Run: headless pygame with SDL's dummy video driver; simulated clock (each Clock.tick advances the game by its frame time, no real sleeping); random seed 0; keys injected as events and as key.get_pressed() state; no mouse input.
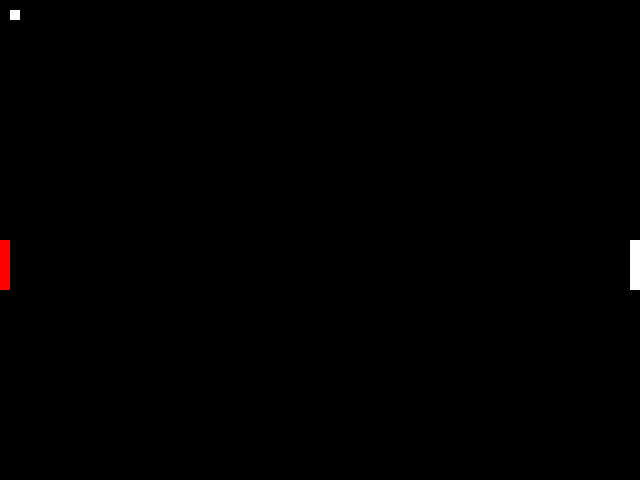
Frame 1 of 4 · flips 1–60 · no input
Frame 2 of 4 · flips 61–180 · tapped SPACE, RETURN · held RIGHT (→), D · screen unchanged from frame 1, image omitted
Frame 3 of 4 · flips 181–300 · held DOWN (↓), S · screen unchanged from frame 2, image omitted
Frame 4 of 4 · flips 301–420 · held LEFT (←), A, UP (↑), W · screen unchanged from frame 3, image omitted

The pygame program that drew these frames:

# -*- coding: utf-8 -*-
"""
This is a worked example of applying the Model-View-Controller (MVC)
design pattern to the creation of a simple arcade game (in this case
Brick Breaker).

We will create our game in stages so that you can see the process by
which the MVC pattern can be utilized to create clean, extensible,
and modular code.

@author: SoftDesProfs
"""

import pygame

from pygame.locals import *
import time

class PyGameWindowView(object):
    """ A view of brick breaker rendered in a Pygame window """
    def __init__(self, model, size):
        """ Initialize the view with a reference to the model and the
            specified game screen dimensions (represented as a tuple
            containing the width and height """
        self.model = model
        self.screen = pygame.display.set_mode(size)

    def draw(self):
        """ Draw the current game state to the screen """
        self.screen.fill(pygame.Color(0,0,0))

        pygame.draw.rect(self.screen,
                         pygame.Color(255, 0, 0),
                         pygame.Rect(self.model.paddle.x,
                                     self.model.paddle.y,
                                     self.model.paddle.width,
                                     self.model.paddle.height))
        pygame.draw.rect(self.screen,
                         pygame.Color(255, 255, 255),
                         pygame.Rect(self.model.paddle2.x,
                                     self.model.paddle2.y,
                                     self.model.paddle2.width,
                                     self.model.paddle2.height))
        pygame.draw.rect(self.screen,
                        pygame.Color(255, 255, 255),
                        pygame.Rect(self.model.puck.height,
                                    self.model.puck.w,
                                    self.model.puck.x,
                                    self.model.puck.y))

        pygame.display.update()

class Model(object):
    """ Encodes a model of the game state """
    def __init__(self, size):
        self.paddle = Paddle(50,10,0,240)
        self.paddle2=Paddle(50,10,630,240)
        self.puck=Puck(10,10,10,10)
    def update(self):
        """ Update the game state (currently only tracking the paddle) """
        self.paddle.update()
        self.paddle2.update()
        self.puck.update()
    def __str__(self):
        output_lines = []
        # convert each brick to a string for outputting
        output_lines.append(str(self.paddle))
        # print one item per line
        return "\n".join(output_lines)
class Paddle(object):
    """ Encodes the state of the paddle in the game """
    def __init__(self, height, width, x, y):
        """ Initialize a paddle with the specified height, width,
            and position (x,y) """
        self.height = height
        self.width = width
        self.x = x
        self.y = y
        self.vx = 0.0

    def update(self):
        """ update the state of the paddle """
        self.x += self.vx

    def __str__(self):
        return "Paddle height=%f, width=%f, x=%f, y=%f" % (self.height,
                                                        self.width,
                                                           self.x,
                                                          self.y)
class Puck(object):
    """ Encodes the state of the paddle in the game """
    def __init__(self, height, width, x, y):
        """ Initialize a paddle with the specified height, width,
            and position (x,y) """
        self.height=height
        self.x=x
        self.y=y
        self.w=width
        self.vx = 0.0

    def update(self):
        """ update the state of the paddle """
        self.x += self.vx

    def __str__(self):
        return "Puck x coordinate=%f, y coordinate=%f, radius=%f, width=%f" % (self.x,
                                                        self.y,
                                                           self.height,
                                                          self.w)

if __name__ == '__main__':
    pygame.init()

    size = (640, 480)

    model = Model(size)
    print(model)
    view = PyGameWindowView(model, size)
    #controller = PyGameKeyboardController(model)
    #controller = PyGameMouseController(model)

    running = True
    while running:
        for event in pygame.event.get():
            if event.type == QUIT:
                running = False
            #controller.handle_event(event)
        model.update()
        view.draw()
        time.sleep(.001)

    #pygame.quit()
